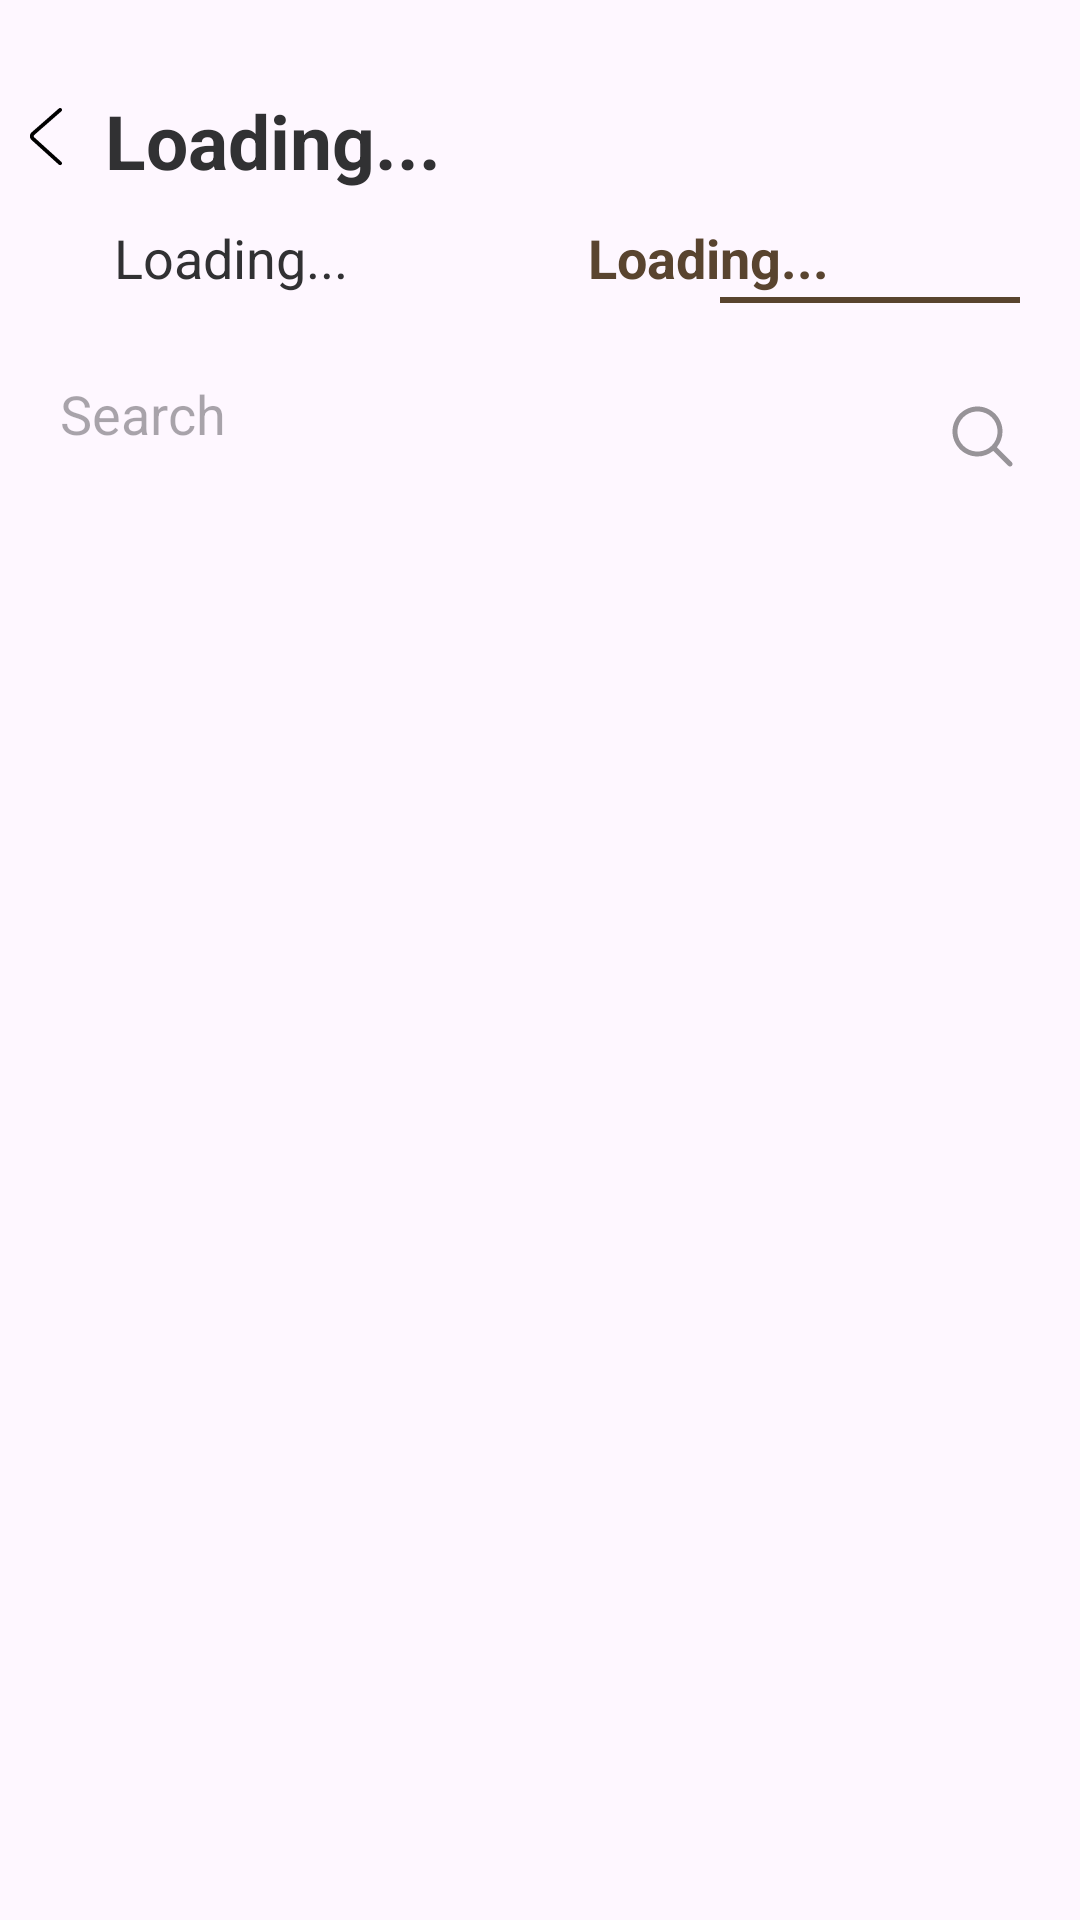

Write the Android layout XML for this screen, with the resource values it uses.
<!-- AndroidManifest.xml: application theme Theme.I220916 -->
<!-- res/layout/activity_following.xml -->
<?xml version="1.0" encoding="utf-8"?>
<RelativeLayout
    xmlns:android="http://schemas.android.com/apk/res/android"
    xmlns:app="http://schemas.android.com/apk/res-auto"
    xmlns:tools="http://schemas.android.com/tools"
    android:id="@+id/main"
    android:layout_width="match_parent"
    android:layout_height="match_parent"
    tools:context=".following">

    <ImageView
        android:id="@+id/back_button"
        android:layout_width="30dp"
        android:layout_height="30dp"
        android:src="@drawable/back_icon"
        android:layout_marginTop="30dp"
        android:layout_alignLeft="@id/name"/>

    <TextView
        android:id="@+id/name"
        android:layout_width="match_parent"
        android:layout_height="wrap_content"
        android:text="Loading..."
        android:textColor="#313133"
        android:layout_marginTop="30dp"
        android:textSize="25dp"
        android:paddingLeft="35dp"
        android:textStyle="bold"

        />

    <TextView
        android:id="@+id/followers"
        android:layout_below="@+id/name"
        android:layout_width="wrap_content"
        android:layout_height="wrap_content"
        android:text="Loading..."
        android:textColor="#313133"
        android:textSize="18dp"
        android:layout_marginLeft="38dp"
        android:layout_marginTop="10dp"
        />

    <TextView
        android:id="@+id/following"
        android:layout_toRightOf="@+id/followers"
        android:layout_below="@+id/name"
        android:layout_width="wrap_content"
        android:layout_height="wrap_content"
        android:text="Loading..."
        android:textStyle="bold"
        android:textColor="#59442F"
        android:textSize="18dp"
        android:layout_marginLeft="80dp"
        android:layout_marginTop="10dp"
        />

    <View
        android:layout_below="@id/following"
        android:layout_width="100dp"
        android:layout_height="2dp"
        android:background="#59442F"
        android:layout_marginTop="1dp"
        android:layout_marginLeft="240dp"
        android:layout_marginBottom="20dp"
        />


    <EditText
        android:id="@+id/search"
        android:layout_below="@+id/following"
        android:layout_width="match_parent"
        android:layout_height="70dp"
        android:hint="Search"
        android:paddingLeft="20dp"
        android:layout_marginTop="5dp"
        android:background="@android:color/transparent"

        />

    <ImageView
        android:layout_width="25dp"
        android:layout_height="25dp"
        android:id="@+id/searchIcon"
        android:src="@drawable/search_icon"
        android:layout_alignRight="@+id/search"
        android:layout_alignBottom="@+id/search"
        android:layout_marginRight="20dp"
        android:layout_marginBottom="15dp"
        android:alpha="0.4"
        />


    <androidx.recyclerview.widget.RecyclerView
        android:id="@+id/recycler_view"
        android:layout_width="match_parent"
        android:layout_height="match_parent"
        android:layout_marginTop="16dp"
        android:layout_below="@+id/search"
        app:layoutManager="androidx.recyclerview.widget.LinearLayoutManager"
        tools:listitem="@layout/follower_item"/>


</RelativeLayout>
<!-- res/layout/follower_item.xml (included above) -->
<?xml version="1.0" encoding="utf-8"?>
<RelativeLayout
    xmlns:android="http://schemas.android.com/apk/res/android"
    xmlns:app="http://schemas.android.com/apk/res-auto"
    android:layout_width="match_parent"
    android:layout_height="wrap_content"
    android:orientation="horizontal"
    android:paddingLeft="5dp"
    android:layout_marginTop="5dp">

    <androidx.cardview.widget.CardView
        android:layout_width="50dp"
        android:layout_height="50dp"
        android:layout_marginLeft="12dp"
        app:cardCornerRadius="50dp"
        android:elevation="12dp"
        android:innerRadius="0dp"
        android:shape="ring"
        android:id="@+id/pfp_holder"
        android:thicknessRatio="1.9">

        <ImageView
            android:id="@+id/pfp"
            android:layout_width="match_parent"
            android:layout_height="match_parent"
            android:scaleType="centerCrop"
            android:src="@drawable/ham_pfp" />
    </androidx.cardview.widget.CardView>

    <TextView
        android:layout_toRightOf="@+id/pfp_holder"
        android:id="@+id/username"
        android:layout_width="wrap_content"
        android:layout_height="wrap_content"
        android:layout_marginTop="12dp"
        android:layout_marginLeft="18dp"
        android:text="Hamna Daud"
        android:textColor="#313133"
        android:textSize="20sp" />

    <ImageView
        android:layout_width="25dp"
        android:layout_height="25dp"
        android:id="@+id/msg"
        android:layout_alignParentEnd="true"
        android:layout_centerVertical="true"
        android:layout_marginEnd="20dp"
        android:src="@drawable/comment_icon"
        />

</RelativeLayout>
<!-- resources referenced by this layout -->
<resources>
  <!-- drawable back_icon (drawable) -->
  <vector xmlns:android="http://schemas.android.com/apk/res/android"
      android:width="800dp"
      android:height="800dp"
      android:viewportWidth="1024"
      android:viewportHeight="1024">
    <path
        android:pathData="M669.6,849.6c8.8,8 22.4,7.2 30.4,-1.6s7.2,-22.4 -1.6,-30.4l-309.6,-280c-8,-7.2 -8,-17.6 0,-24.8l309.6,-270.4c8.8,-8 9.6,-21.6 2.4,-30.4 -8,-8.8 -21.6,-9.6 -30.4,-2.4L360.8,480.8c-27.2,24 -28,64 -0.8,88.8l309.6,280z"
        android:fillColor="#000000"
        android:strokeWidth="2"/>
  </vector>
  <!-- drawable comment_icon (drawable) -->
  <vector xmlns:android="http://schemas.android.com/apk/res/android"
      android:width="800dp"
      android:height="800dp"
      android:viewportWidth="32"
      android:viewportHeight="32">
    <path
        android:pathData="M30,22C30,23.463 28.473,25 27,25L19,25L16,29L13,25L5,25C3.527,25 2,23.463 2,22L2,5C2,3.537 3.527,2 5,2L27,2C28.473,2 30,3.537 30,5L30,22L30,22ZM26.667,0L5.333,0C2.388,0 0,2.371 0,5.297L0,22.187C0,25.111 2.055,27 5,27L11.639,27L16,32.001L20.361,27L27,27C29.945,27 32,25.111 32,22.187L32,5.297C32,2.371 29.612,0 26.667,0L26.667,0Z"
        android:strokeWidth="1"
        android:fillColor="#000000"
        android:fillType="evenOdd"
        android:strokeColor="#00000000"/>
  </vector>
  <!-- drawable ham_pfp: jpg bitmap (drawable, 174782 bytes) -->
  <!-- drawable search_icon (drawable) -->
  <vector xmlns:android="http://schemas.android.com/apk/res/android"
      android:width="30dp"
      android:height="30dp"
      android:viewportWidth="256"
      android:viewportHeight="256">
    <path
        android:pathData="M110.93,25.6c-47.03,0 -85.33,38.31 -85.33,85.33c0,47.03 38.31,85.33 85.33,85.33c20.45,0 39.23,-7.26 53.95,-19.32l50.95,50.95c2.14,2.23 5.32,3.13 8.31,2.35c2.99,-0.78 5.33,-3.11 6.11,-6.11c0.78,-2.99 -0.12,-6.17 -2.35,-8.31l-50.95,-50.95c12.05,-14.72 19.32,-33.5 19.32,-53.95c0,-47.03 -38.31,-85.33 -85.33,-85.33zM110.93,42.67c37.8,0 68.27,30.46 68.27,68.27c0,37.8 -30.46,68.27 -68.27,68.27c-37.8,0 -68.27,-30.46 -68.27,-68.27c0,-37.8 30.46,-68.27 68.27,-68.27z"
        android:strokeLineJoin="miter"
        android:strokeWidth="8.53"
        android:fillColor="#000000"
        android:fillType="nonZero"
        android:strokeColor="#00000000"
        android:strokeLineCap="butt"/>
  </vector>
  <style name="Theme.I220916" parent="Base.Theme.I220916" />
  <style name="Base.Theme.I220916" parent="Theme.Material3.DayNight.NoActionBar">
          
          
      </style>
</resources>
